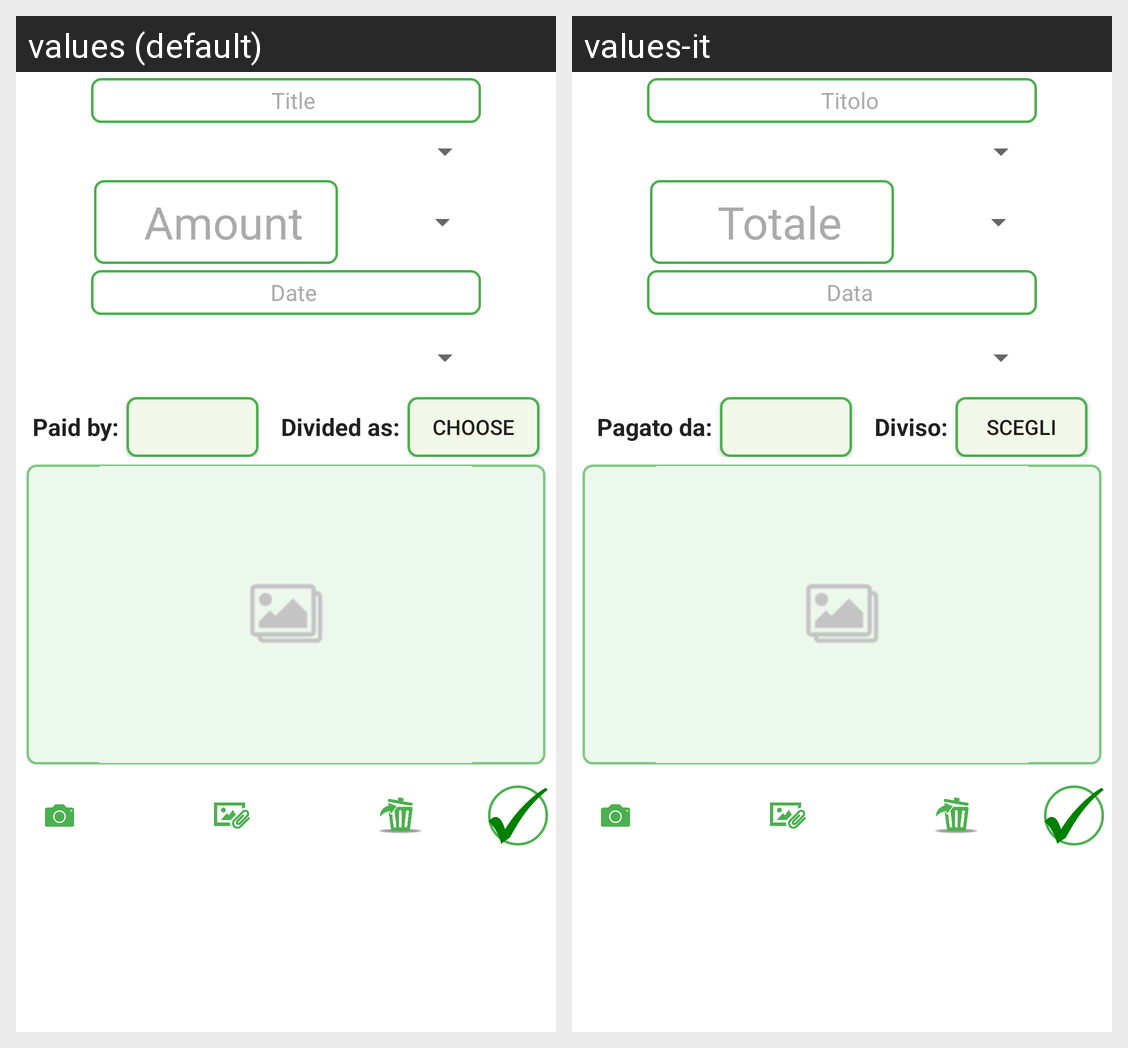

Translations of the strings shown on this Android screen, per locale in the grid:
Android screen res/layout/activity_expense_old2.xml rendered under 2 locales, left to right: values (default), values-it. Device: Nexus 5 (rendered at 1080×1920; each locale shown at half size, 540×960, under a caption strip naming it); theme AppTheme.
Strings drawn on this screen, with the default value and each locale's value (text and hints the layout hard-codes, and strings that could not be matched under every locale, appear in the picture but are not listed):

newexpense_title
  values: Title
  values-it: Titolo

newexpense_amount
  values: Amount
  values-it: Totale

newexpense_data
  values: Date
  values-it: Data

text_pagatoda_expense_string
  values: Paid by:
  values-it: Pagato da:

text_diviso_expense_string
  values: Divided as:
  values-it: Diviso:

button_diviso_expense_string
  values: Choose
  values-it: Scegli
